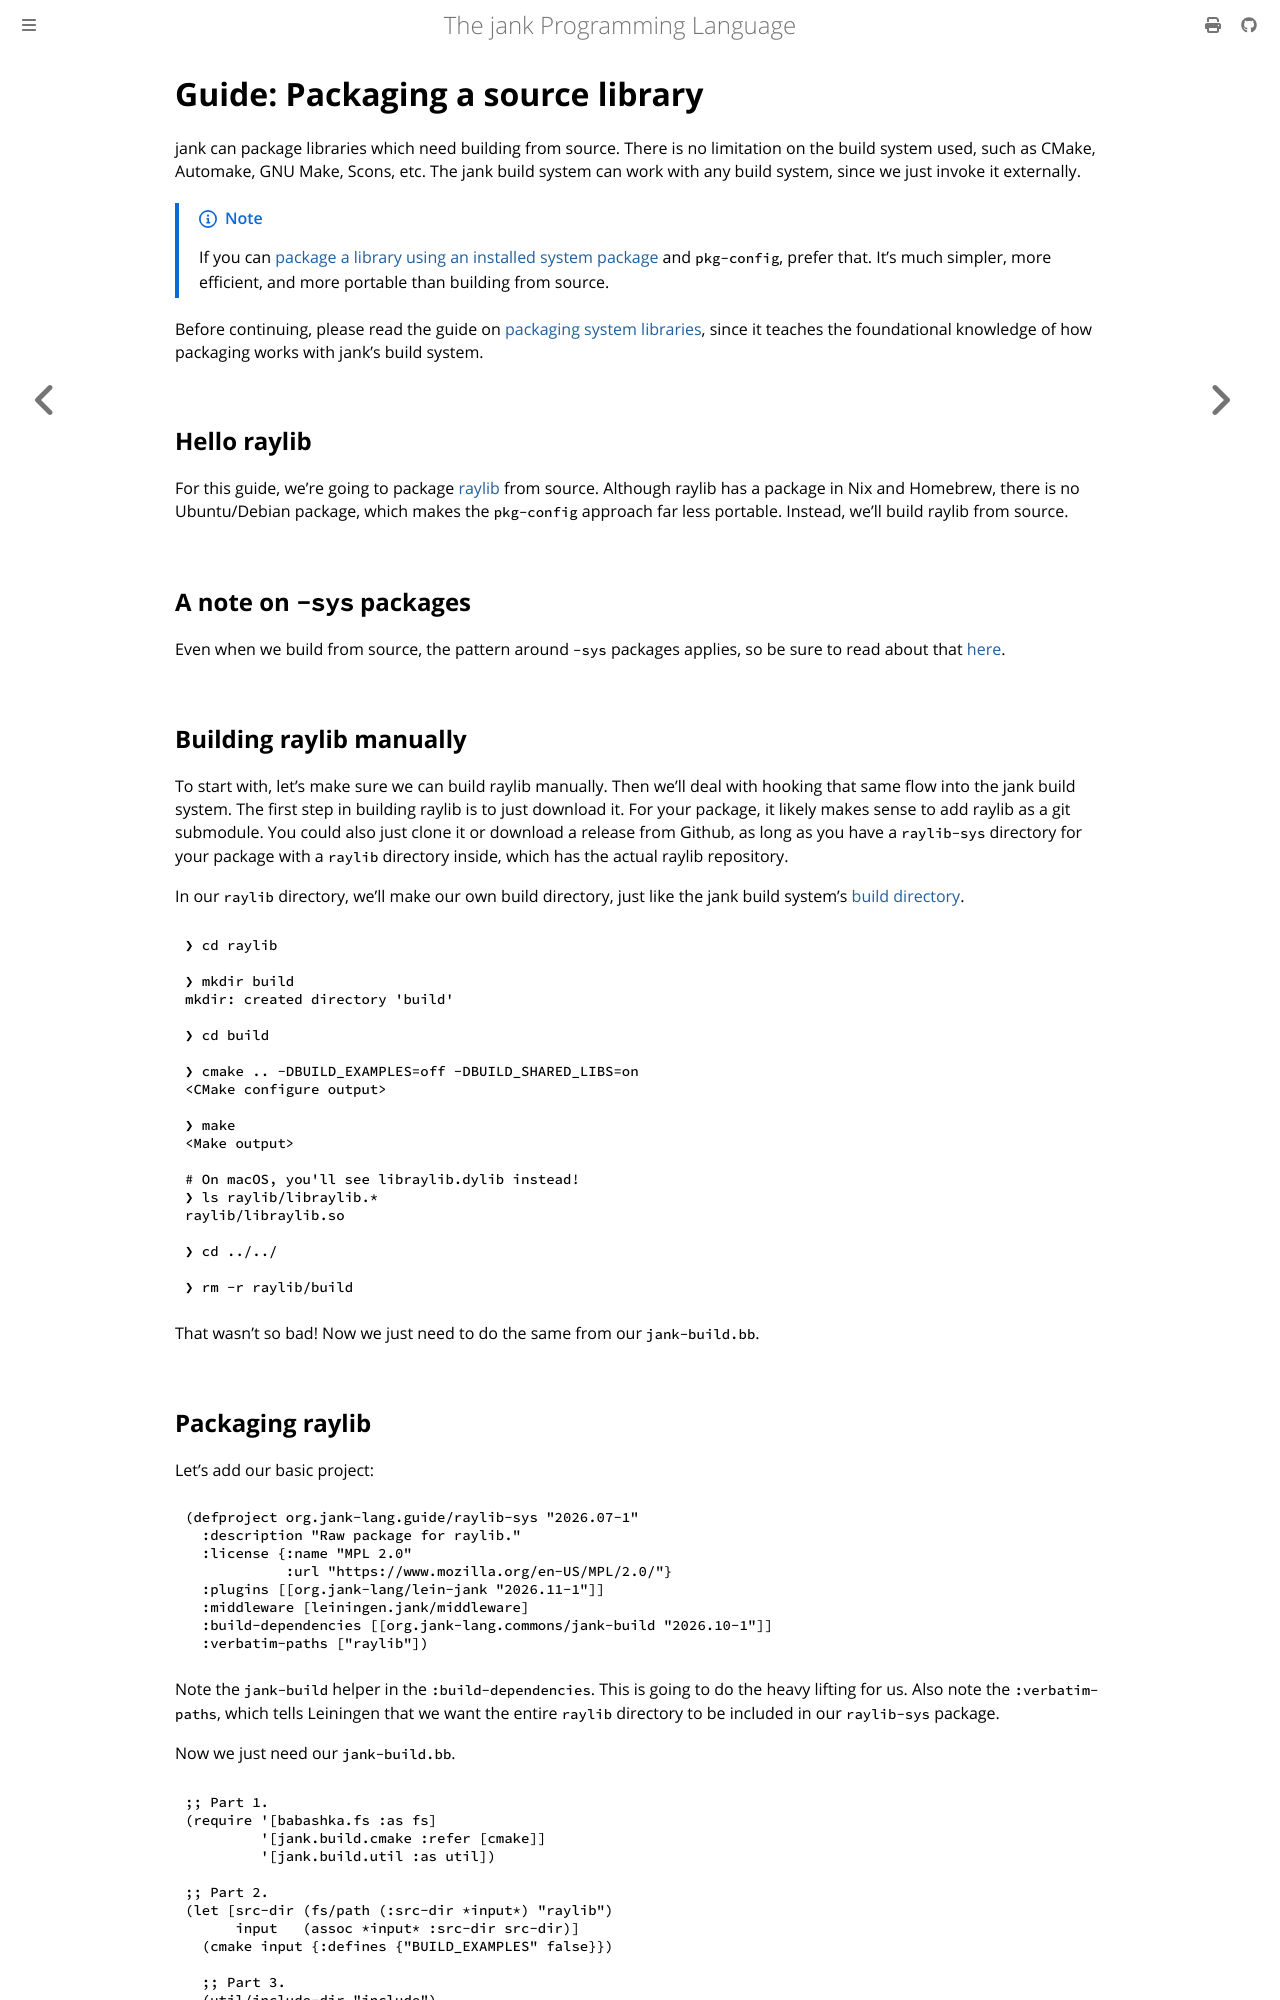

repository: jank-lang/jank · page: jank-build/packaging-source-lib.html · generator: mdbook

# Guide: Packaging a source library
jank can package libraries which need building from source. There is no
limitation on the build system used, such as CMake, Automake, GNU Make, Scons,
etc. The jank build system can work with any build system, since we just invoke
it externally.

> [!NOTE]
> If you can [package a library using an installed system package](./packaging-system-lib.md) and
> `pkg-config`, prefer that. It's much simpler, more efficient, and more portable
> than building from source.

Before continuing, please read the guide on [packaging system libraries](./packaging-system-lib.md),
since it teaches the foundational knowledge of how packaging works with jank's
build system.

## Hello raylib
For this guide, we're going to package
[raylib](https://github.com/raysan5/raylib) from source. Although raylib has a
package in Nix and Homebrew, there is no Ubuntu/Debian package, which makes the
`pkg-config` approach far less portable. Instead, we'll build raylib from
source.

## A note on `-sys` packages
Even when we build from source, the pattern around `-sys` packages applies, so
be sure to read about that [here](./packaging-system-lib.md#a-note-on--sys-packages).

## Building raylib manually
To start with, let's make sure we can build raylib manually. Then we'll deal
with hooking that same flow into the jank build system. The first step in
building raylib is to just download it. For your package, it likely makes sense
to add raylib as a git submodule. You could also just clone it or download a
release from Github, as long as you have a `raylib-sys` directory for your
package with a `raylib` directory inside, which has the actual raylib
repository.

In our `raylib` directory, we'll make our own build directory, just like the
jank build system's [build directory](./build-cache.md).

```bash
❯ cd raylib

❯ mkdir build
mkdir: created directory 'build'

❯ cd build

❯ cmake .. -DBUILD_EXAMPLES=off -DBUILD_SHARED_LIBS=on
<CMake configure output>

❯ make
<Make output>

# On macOS, you'll see libraylib.dylib instead!
❯ ls raylib/libraylib.*
raylib/libraylib.so

❯ cd ../../

❯ rm -r raylib/build
```

That wasn't so bad! Now we just need to do the same from our `jank-build.bb`.
